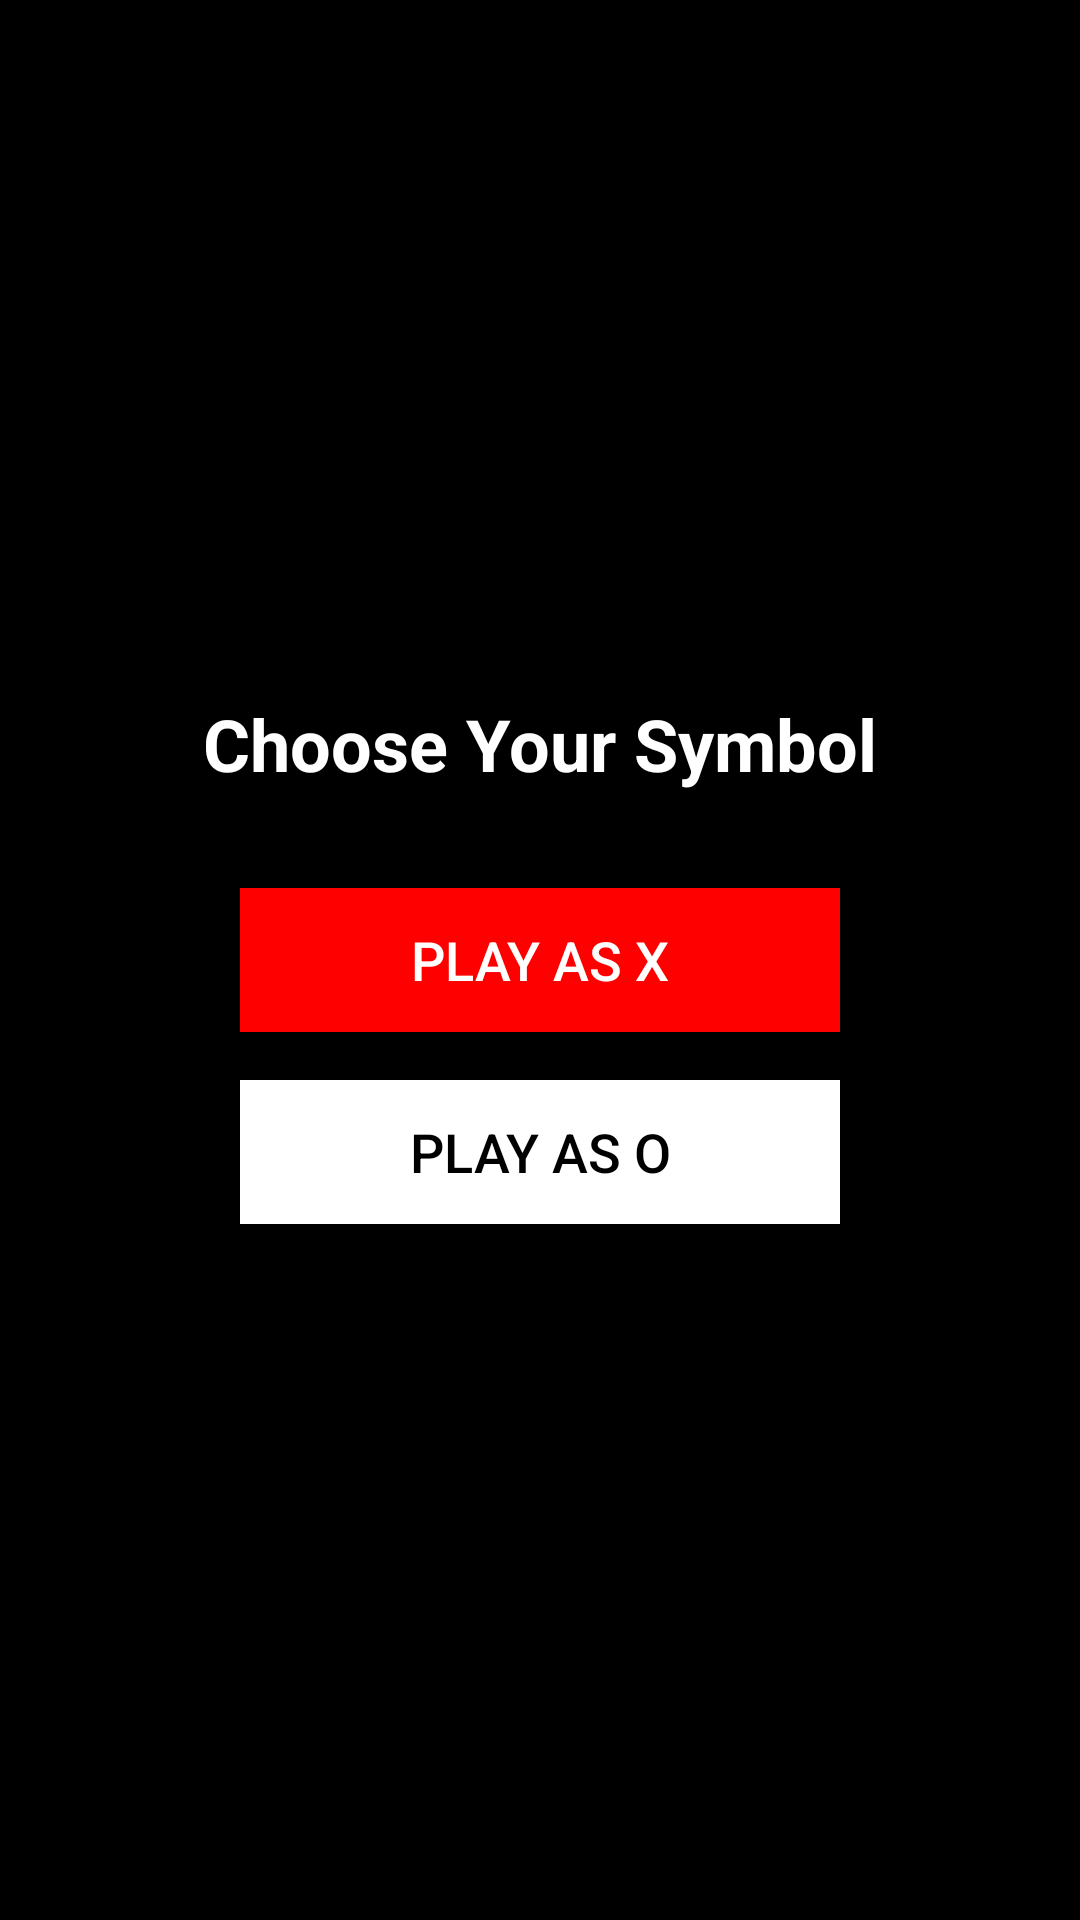

The Android layout XML behind this screen, and the referenced resources:
<!-- AndroidManifest.xml: application theme Theme.XOXARENA -->
<!-- res/layout/activity_choose_symbol.xml -->
<?xml version="1.0" encoding="utf-8"?>
<LinearLayout xmlns:android="http://schemas.android.com/apk/res/android"
    android:id="@+id/symbolScreen"
    android:layout_width="match_parent"
    android:layout_height="match_parent"
    android:background="#000000"
    android:gravity="center"
    android:orientation="vertical"
    android:padding="24dp">

    <TextView
        android:id="@+id/textChooseSymbol"
        android:layout_width="wrap_content"
        android:layout_height="wrap_content"
        android:text="Choose Your Symbol"
        android:textColor="#FFFFFF"
        android:textSize="24sp"
        android:textStyle="bold"
        android:layout_marginBottom="32dp" />

    <Button
        android:id="@+id/xBtn"
        android:layout_width="200dp"
        android:layout_height="wrap_content"
        android:text="Play as X"
        android:background="#FF0000"
        android:textColor="#FFFFFF"
        android:textSize="18sp"
        android:layout_marginBottom="16dp" />

    <Button
        android:id="@+id/oBtn"
        android:layout_width="200dp"
        android:layout_height="wrap_content"
        android:text="Play as O"
        android:background="#FFFFFF"
        android:textColor="#000000"
        android:textSize="18sp" />

</LinearLayout>
<!-- resources referenced by this layout -->
<resources>
  <style name="Theme.XOXARENA" parent="Base.Theme.XOXARENA" />
  <style name="Base.Theme.XOXARENA" parent="Theme.Material3.DayNight.NoActionBar">
          
          
      </style>
</resources>
